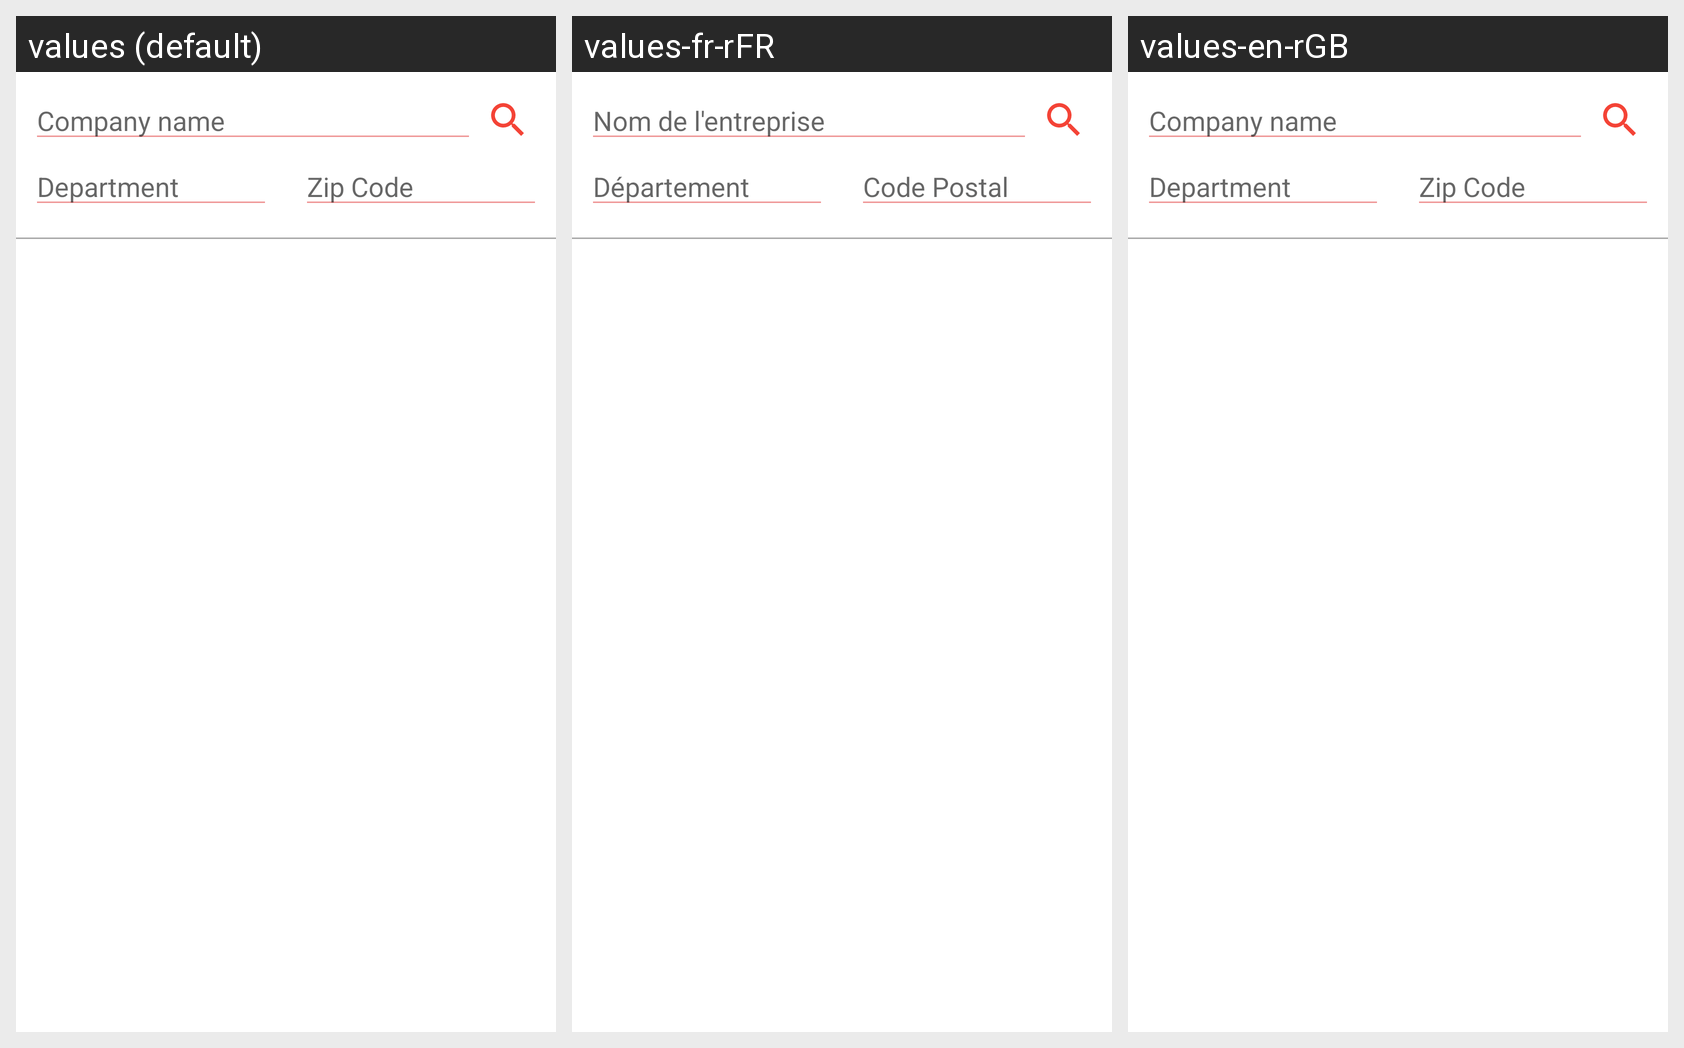

Strings drawn on this Android screen and how each of the app's shown locales translates them:
Android screen res/layout/fragment_search.xml rendered under 3 locales, left to right: values (default), values-fr-rFR, values-en-rGB. Device: Nexus 5 (rendered at 1080×1920; each locale shown at half size, 540×960, under a caption strip naming it); theme Theme.Sirene.
Strings drawn on this screen, with the default value and each locale's value (text and hints the layout hard-codes, and strings that could not be matched under every locale, appear in the picture but are not listed):

company_name
  values: Company name
  values-fr-rFR: Nom de l'entreprise
  values-en-rGB: Company name

department
  values: Department
  values-fr-rFR: Département
  values-en-rGB: Department

zipcode
  values: Zip Code
  values-fr-rFR: Code Postal
  values-en-rGB: Zip Code
